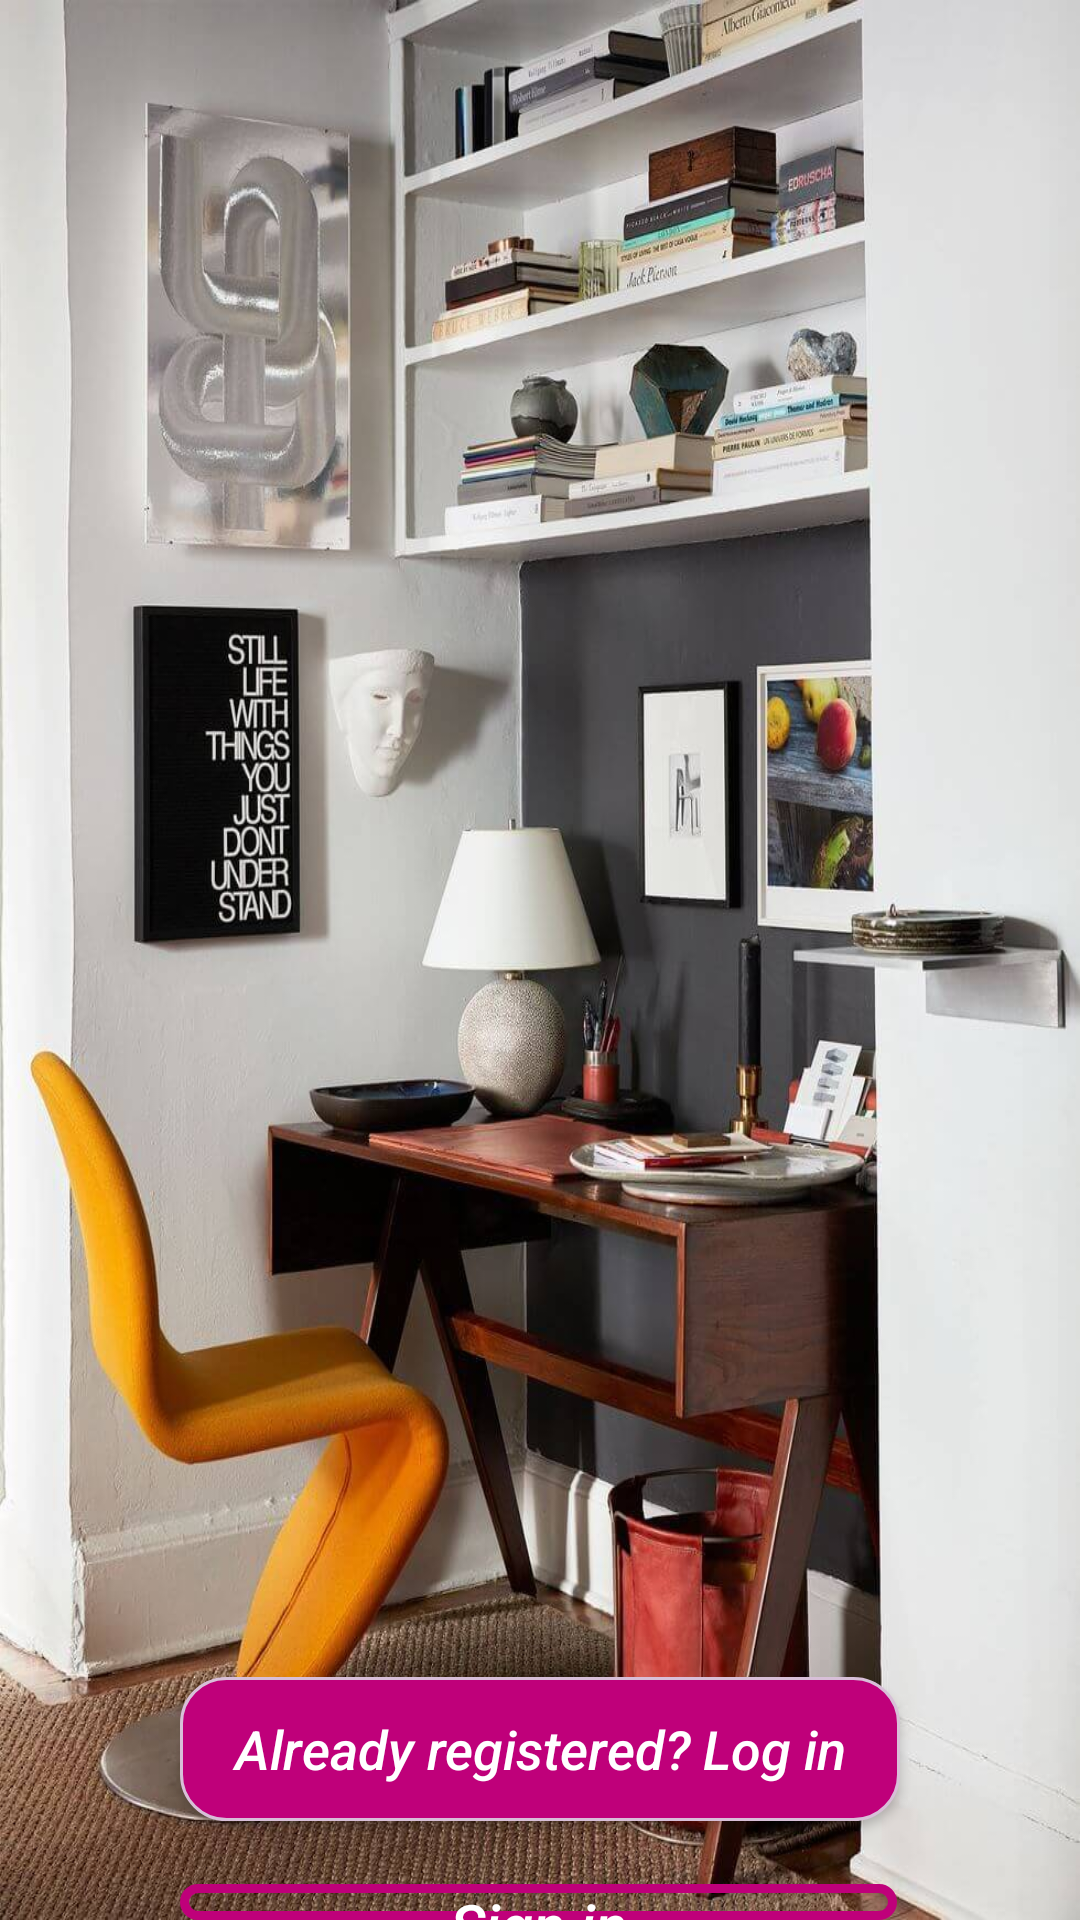

The Android layout XML behind this screen, and the referenced resources:
<!-- AndroidManifest.xml: application theme Theme.Coursework -->
<!-- res/layout/activity_main.xml -->
<?xml version="1.0" encoding="utf-8"?>
<RelativeLayout xmlns:android="http://schemas.android.com/apk/res/android"
    xmlns:app="http://schemas.android.com/apk/res-auto"
    xmlns:tools="http://schemas.android.com/tools"
    android:layout_width="match_parent"
    android:layout_height="match_parent"
    android:background="@drawable/bgmain"
    tools:context=".MainActivity">

    <android.widget.Button
        android:id="@+id/sign_btn"
        android:layout_width="match_parent"
        android:layout_height="wrap_content"
        android:layout_alignParentStart="true"
        android:layout_alignParentTop="true"
        android:layout_alignParentEnd="true"
        android:layout_marginStart="60dp"
        android:layout_marginTop="628dp"
        android:layout_marginEnd="61dp"
        android:background="@drawable/boundsbtn"
        android:gravity="center"
        android:text="@string/sign_in"
        android:textAllCaps="false"
        android:textColor="@color/white"
        android:textSize="20sp"
        android:textStyle="italic" />

    <android.widget.Button
        android:id="@+id/login_btn"
        android:layout_width="match_parent"
        android:layout_height="wrap_content"
        android:layout_alignParentStart="true"
        android:layout_alignParentTop="true"
        android:layout_alignParentEnd="true"
        android:layout_marginStart="60dp"
        android:layout_marginTop="559dp"
        android:layout_marginEnd="60dp"
        android:background="@drawable/signin_btn"
        android:text="Already registered? Log in"
        android:textAllCaps="false"
        android:textColor="@color/white"
        android:textSize="18sp"
        android:textStyle="italic" />

    <ImageView
        android:id="@+id/imageView2"
        android:layout_width="325dp"
        android:layout_height="229dp"
        android:layout_centerHorizontal="true"
        app:srcCompat="@drawable/title" />

</RelativeLayout>
<!-- resources referenced by this layout -->
<resources>
  <color name="white">#FFFFFFFF</color>
  <!-- drawable bgmain: jpg bitmap (drawable, 135351 bytes) -->
  <!-- drawable boundsbtn (drawable) -->
  <?xml version="1.0" encoding="utf-8"?>
  <shape xmlns:android="http://schemas.android.com/apk/res/android">
  <stroke
      android:color="@color/pinkpr"
      android:width="3dp">
  
  </stroke>
      <corners
          android:radius="15dp">
  
      </corners>
  </shape>
  <!-- drawable signin_btn (drawable) -->
  <?xml version="1.0" encoding="utf-8"?>
  <shape xmlns:android="http://schemas.android.com/apk/res/android">
      <stroke
          android:color="@color/Thistle"
          android:width="1dp">
  
      </stroke>
  <solid
      android:color="@color/pinkpr"
      >
  </solid>
      <corners
          android:radius="15dp"
          >
      </corners>
  </shape>
  <string name="sign_in">Sign in</string>
  <style name="Theme.Coursework" parent="Theme.MaterialComponents.DayNight.NoActionBar">
          
          <item name="colorPrimary">@color/colorPrimary</item>
          <item name="colorPrimaryVariant">@color/colorPrimary</item>
          <item name="colorOnPrimary">@color/colorPrimary</item>
          
          <item name="colorSecondary">@color/colorPrimary</item>
          <item name="colorSecondaryVariant">@color/teal_700</item>
          <item name="colorOnSecondary">@color/black</item>
          
          <item name="android:statusBarColor" tools:targetApi="l">?attr/colorPrimaryVariant</item>
          
      </style>
  <color name="pinkpr">#BF007A</color>
  <color name="Thistle">#D8BFD8</color>
  <color name="colorPrimary">#BF007A</color>
  <color name="teal_700">#FF018786</color>
  <color name="black">#FF000000</color>
</resources>
